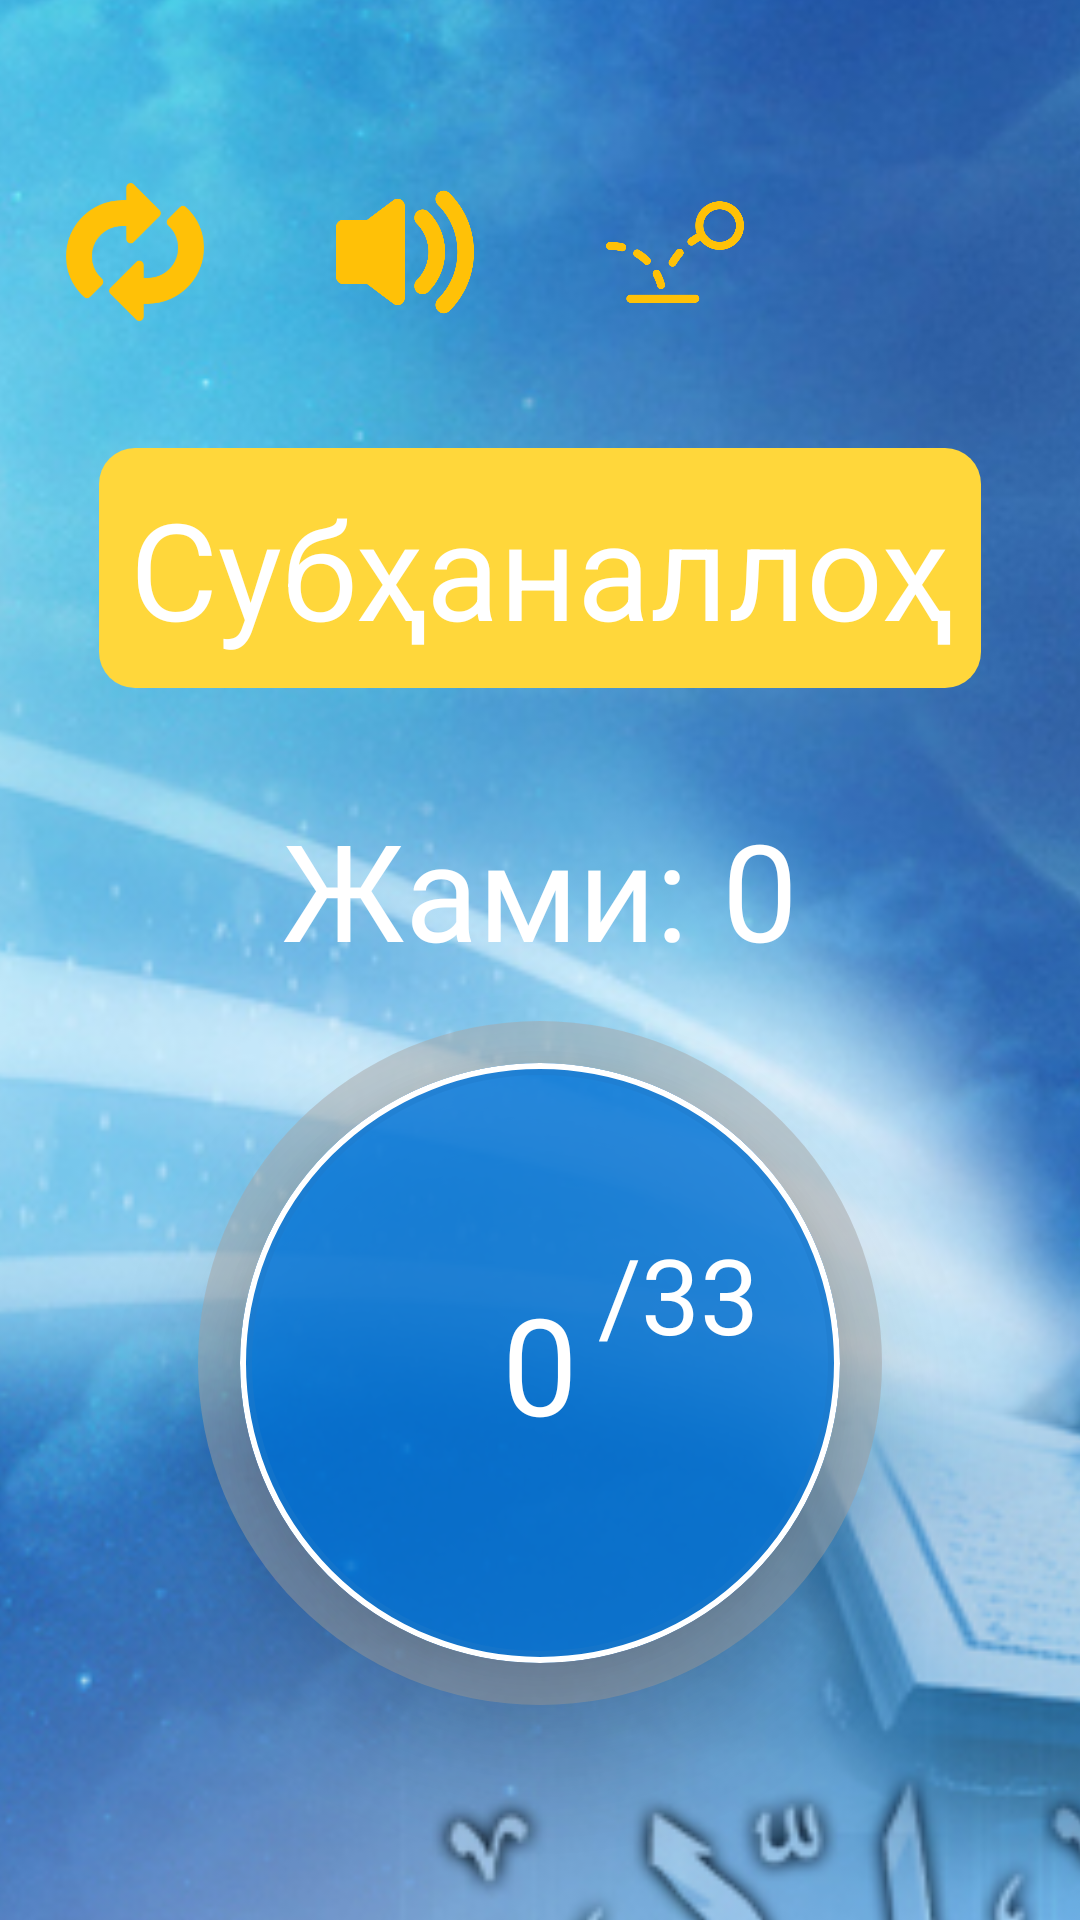

Write the Android layout XML for this screen, with the resource values it uses.
<!-- AndroidManifest.xml: application theme Theme.Тасбеҳ -->
<!-- res/layout/home_content.xml -->
<?xml version="1.0" encoding="utf-8"?>
<androidx.constraintlayout.widget.ConstraintLayout xmlns:android="http://schemas.android.com/apk/res/android"
    xmlns:app="http://schemas.android.com/apk/res-auto"
    android:layout_width="match_parent"
    android:layout_height="match_parent"
    xmlns:tools="http://schemas.android.com/tools"
    android:focusable="false"
    android:id="@+id/constraint">

    <ImageView
        android:id="@+id/imageView"
        android:layout_width="700dp"
        android:layout_height="1200dp"
        android:clickable="false"
        android:scaleType="centerCrop"
        android:src="@drawable/splash_image2"
        app:layout_constraintBottom_toBottomOf="parent"
        app:layout_constraintLeft_toLeftOf="parent"
        app:layout_constraintRight_toRightOf="parent"
        app:layout_constraintTop_toTopOf="parent" />

    <LinearLayout
        android:id="@+id/linear"
        android:layout_width="match_parent"
        android:layout_height="?attr/actionBarSize"
        android:layout_marginTop="?attr/actionBarSize"
        android:orientation="horizontal"
        app:layout_constraintLeft_toLeftOf="parent"
        app:layout_constraintRight_toRightOf="parent"
        app:layout_constraintTop_toTopOf="parent">

        <com.google.android.material.circularreveal.cardview.CircularRevealCardView
            android:id="@+id/restart_btn"
            android:layout_width="0dp"
            android:layout_height="match_parent"
            android:layout_weight="1"
            android:backgroundTint="@color/null_color"
            android:clickable="true"
            android:focusable="true"
            android:foreground="?android:attr/selectableItemBackground"
            app:cardElevation="0dp"
            app:shapeAppearanceOverlay="@style/circle">

            <ImageView
                android:layout_width="wrap_content"
                android:layout_height="match_parent"
                android:layout_gravity="center"
                android:clickable="false"
                android:padding="5dp"
                android:src="@drawable/refresh_img" />

        </com.google.android.material.circularreveal.cardview.CircularRevealCardView>


        <com.google.android.material.circularreveal.cardview.CircularRevealCardView
            android:id="@+id/voice_btn"
            android:layout_width="0dp"
            android:layout_height="match_parent"
            android:layout_weight="1"
            android:backgroundTint="@color/null_color"
            android:clickable="true"
            android:focusable="true"
            android:foreground="?android:attr/selectableItemBackground"
            app:cardElevation="0dp"
            app:shapeAppearanceOverlay="@style/circle">

            <ImageView
                android:id="@+id/sound_img"
                android:layout_width="wrap_content"
                android:layout_height="match_parent"
                android:layout_gravity="center"
                android:padding="5dp"
                android:src="@drawable/audio_on" />

        </com.google.android.material.circularreveal.cardview.CircularRevealCardView>


        <com.google.android.material.circularreveal.cardview.CircularRevealCardView
            android:id="@+id/anim_btn"
            android:layout_width="0dp"
            android:layout_height="match_parent"
            android:layout_weight="1"
            android:backgroundTint="@color/null_color"
            android:clickable="true"
            android:focusable="true"
            android:foreground="?android:attr/selectableItemBackground"
            app:cardElevation="0dp"
            app:shapeAppearanceOverlay="@style/circle">

            <ImageView
                android:id="@+id/animation_img"
                android:layout_width="wrap_content"
                android:layout_height="match_parent"
                android:layout_gravity="center"
                android:padding="5dp"
                android:src="@drawable/animation_on" />

        </com.google.android.material.circularreveal.cardview.CircularRevealCardView>


        <com.google.android.material.circularreveal.cardview.CircularRevealCardView
            android:id="@+id/list_btn"
            android:layout_width="0dp"
            android:layout_height="match_parent"
            android:layout_weight="1"
            android:backgroundTint="@color/null_color"
            android:clickable="true"
            android:focusable="true"
            android:foreground="?android:attr/selectableItemBackground"
            android:visibility="gone"
            app:cardElevation="0dp"
            app:shapeAppearanceOverlay="@style/circle">

            <ImageView
                android:layout_width="wrap_content"
                android:layout_height="match_parent"
                android:layout_gravity="center"
                android:padding="5dp"
                android:src="@drawable/list_img" />

        </com.google.android.material.circularreveal.cardview.CircularRevealCardView>

        <com.google.android.material.circularreveal.cardview.CircularRevealCardView
            android:id="@+id/settings_btn"
            android:layout_width="0dp"
            android:layout_height="match_parent"
            android:layout_weight="1"
            android:backgroundTint="@color/null_color"
            android:clickable="true"
            android:focusable="true"
            android:foreground="?android:attr/selectableItemBackground"
            app:cardElevation="0dp"
            app:shapeAppearanceOverlay="@style/circle">

            <ImageView
                android:layout_width="wrap_content"
                android:layout_height="match_parent"
                android:layout_gravity="center"
                android:padding="5dp"
                android:src="@drawable/setting_img" />

        </com.google.android.material.circularreveal.cardview.CircularRevealCardView>


    </LinearLayout>

    <TextView
        android:id="@+id/salovatlar_name"
        android:layout_width="wrap_content"
        android:layout_height="wrap_content"
        android:background="@drawable/constraint_shape_circle"
        android:clickable="false"
        android:gravity="center"
        android:padding="10dp"
        android:text="@string/subhanalloh"
        android:textColor="@color/white"
        android:textSize="45sp"
        app:layout_constraintBottom_toTopOf="@id/count_salovat"
        app:layout_constraintLeft_toLeftOf="parent"
        app:layout_constraintRight_toRightOf="parent"
        app:layout_constraintTop_toBottomOf="@id/linear" />

    <TextView
        android:id="@+id/count_salovat"
        android:layout_width="wrap_content"
        android:layout_height="wrap_content"
        android:clickable="false"
        android:fontFamily="@font/baloo_tammudu"
        android:text="@string/count"
        android:textColor="@color/white"
        android:textSize="45sp"
        app:layout_constraintBottom_toTopOf="@id/progress_bar"
        app:layout_constraintLeft_toLeftOf="parent"
        app:layout_constraintRight_toRightOf="parent" />

    <ProgressBar
        android:id="@+id/progress_bar"
        android:layout_width="0dp"
        android:layout_height="0dp"
        android:indeterminateOnly="false"
        android:progressDrawable="@drawable/custom_progressbar_circle"
        android:soundEffectsEnabled="false"
        app:layout_constraintBottom_toBottomOf="parent"
        app:layout_constraintHeight_percent="0.4"
        app:layout_constraintLeft_toLeftOf="parent"
        app:layout_constraintRight_toRightOf="parent"
        app:layout_constraintTop_toTopOf="parent"
        app:layout_constraintVertical_bias="0.85"
        app:layout_constraintWidth_percent="0.8"
        tools:progress="60" />


    <com.google.android.material.circularreveal.cardview.CircularRevealCardView
        android:id="@+id/circular_card_view"
        android:layout_width="200dp"
        android:layout_height="200dp"
        android:backgroundTint="@color/blue_color"
        android:clickable="false"
        app:cardElevation="20dp"
        app:layout_constraintBottom_toBottomOf="@+id/progress_bar"
        app:layout_constraintEnd_toEndOf="@+id/progress_bar"
        app:layout_constraintHeight_percent="0.25"
        app:layout_constraintStart_toStartOf="@+id/progress_bar"
        app:layout_constraintTop_toTopOf="@+id/progress_bar"
        app:layout_constraintWidth_percent="0.5"
        app:shapeAppearanceOverlay="@style/circle"
        app:strokeColor="@color/white"
        app:strokeWidth="2dp">

        <androidx.constraintlayout.widget.ConstraintLayout
            android:layout_width="match_parent"
            android:layout_height="match_parent"
            android:clickable="false"
            android:gravity="center">

            <TextView
                android:id="@+id/text_view_progress"
                android:layout_width="wrap_content"
                android:layout_height="wrap_content"
                android:clickable="false"
                android:fontFamily="@font/baloo_tammudu"
                android:text="0"
                android:textColor="@color/white"
                android:textSize="45sp"
                app:layout_constraintBottom_toBottomOf="parent"
                app:layout_constraintLeft_toLeftOf="parent"
                app:layout_constraintRight_toRightOf="parent"
                app:layout_constraintTop_toTopOf="parent" />

            <TextView
                android:layout_width="wrap_content"
                android:layout_height="wrap_content"
                android:clickable="false"
                android:fontFamily="@font/baloo_tammudu"
                android:text="@string/_33"
                android:textColor="@color/white"
                android:textSize="35sp"
                app:layout_constraintBottom_toBottomOf="parent"
                app:layout_constraintHorizontal_bias="0.2"
                app:layout_constraintLeft_toRightOf="@id/text_view_progress"
                app:layout_constraintRight_toRightOf="parent"
                app:layout_constraintTop_toTopOf="parent"
                app:layout_constraintVertical_bias="0.35" />

        </androidx.constraintlayout.widget.ConstraintLayout>

    </com.google.android.material.circularreveal.cardview.CircularRevealCardView>



</androidx.constraintlayout.widget.ConstraintLayout>
<!-- resources referenced by this layout -->
<resources>
  <color name="blue_color">#CC0074D9</color>
  <color name="null_color">#00FFFFFF</color>
  <color name="white">#FFFFFFFF</color>
  <!-- drawable animation_on: png bitmap (drawable, 26506 bytes) -->
  <!-- drawable audio_on: png bitmap (drawable, 31371 bytes) -->
  <!-- drawable constraint_shape_circle (drawable-v24) -->
  <?xml version="1.0" encoding="utf-8"?>
  <shape xmlns:android="http://schemas.android.com/apk/res/android"
      android:shape="rectangle">
  
      <solid android:color="@color/yellow"/>
      <corners android:topLeftRadius="12dp"
          android:topRightRadius="12dp"
          android:bottomLeftRadius="12dp"
          android:bottomRightRadius="12dp"/>
  
  </shape>
  <!-- drawable custom_progressbar_circle (drawable) -->
  <?xml version="1.0" encoding="utf-8"?>
  <layer-list xmlns:android="http://schemas.android.com/apk/res/android">
  
      <item>
          <shape
              android:shape="ring"
              android:thicknessRatio="16"
              android:useLevel="false">
              <solid android:color="@color/progress_bar_off_color" />
  
          </shape>
      </item>
  
      <item>
          <rotate
              android:fromDegrees="270"
              android:toDegrees="270">
              <shape
                  android:shape="ring"
                  android:thicknessRatio="16"
                  android:useLevel="true">
                  <gradient
                      android:endColor="@color/lime_color"
                      android:startColor="@color/aqua_color" />
  
  
              </shape>
          </rotate>
      </item>
  
  </layer-list>
  <!-- drawable list_img: png bitmap (drawable, 48117 bytes) -->
  <!-- drawable refresh_img: png bitmap (drawable, 6216 bytes) -->
  <!-- drawable splash_image2: jpg bitmap (drawable, 641735 bytes) -->
  <string name="_33">/33</string>
  <string name="count">Жами: 0</string>
  <string name="subhanalloh">Субҳаналлоҳ</string>
  <style name="circle">
          <item name="cornerSize">50%</item>
      </style>
  <style name="Theme.Тасбеҳ" parent="Theme.MaterialComponents.DayNight.NoActionBar">
          
          <item name="colorPrimary">@color/orange</item>
          <item name="colorPrimaryVariant">@color/purple_700</item>
          <item name="colorOnPrimary">@color/black</item>
          
          <item name="colorSecondary">@color/teal_200</item>
          <item name="colorSecondaryVariant">@color/teal_700</item>
          <item name="colorOnSecondary">@color/black</item>
          
          <item name="android:statusBarColor" tools:targetApi="l">@color/black</item>
          
          <item name="android:windowSplashScreenBackground" tools:ignore="NewApi">@color/orange</item>
          <item name="android:windowSplashScreenAnimatedIcon" tools:ignore="NewApi">@drawable/splash_images</item>
  
          <item name="android:windowIsTranslucent">true</item>
          <item name="android:windowBackground">@android:color/transparent</item>
      </style>
  <color name="yellow">#FFD73B</color>
  <color name="progress_bar_off_color">#80AAAAAA</color>
  <color name="lime_color">#01FF70</color>
  <color name="aqua_color">#7FDBFF</color>
  <color name="orange">#FD6100</color>
  <color name="purple_700">#FF3700B3</color>
  <color name="black">#FF000000</color>
  <color name="teal_200">#FF03DAC5</color>
  <color name="teal_700">#FF018786</color>
</resources>
